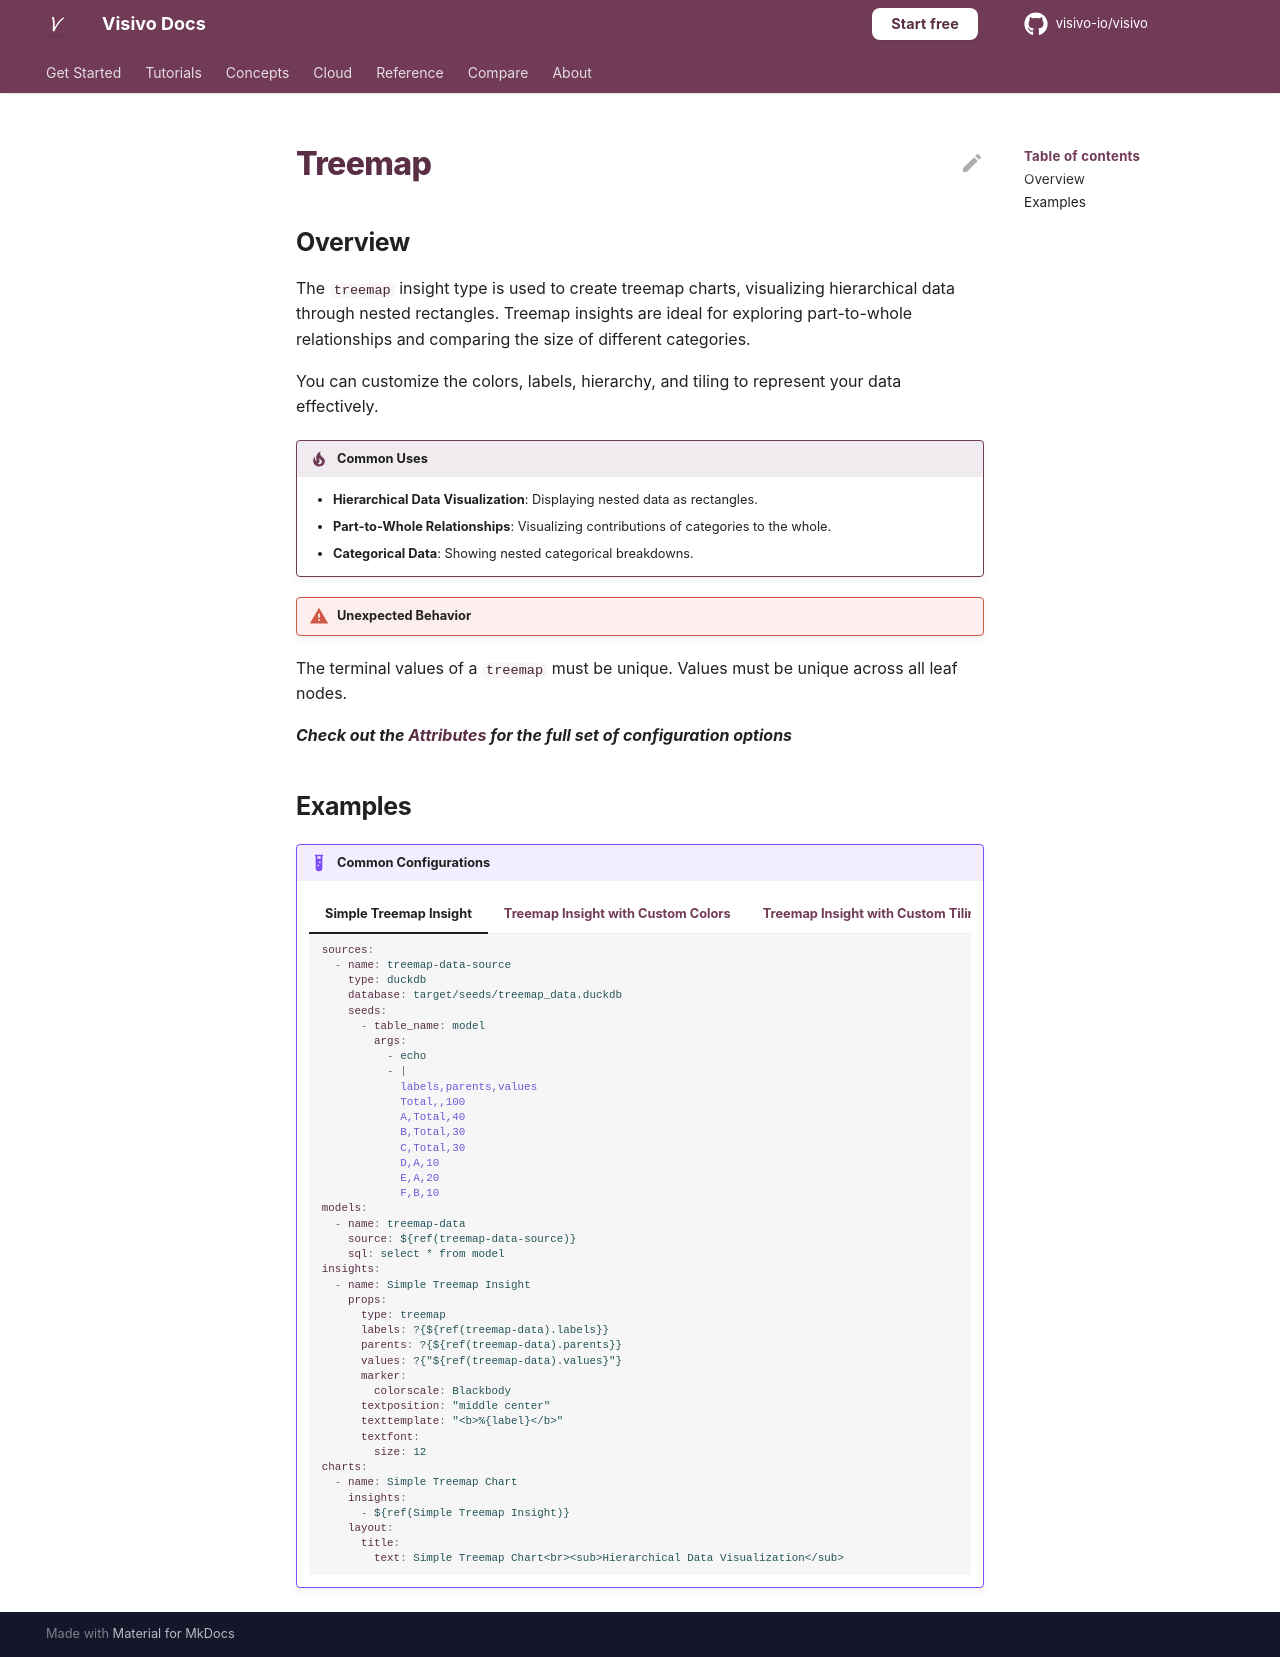

repository: visivo-io/visivo · page: reference/props-docs/insight/treemap/index.html · generator: mkdocs

---
search:
  exclude: true
---

<!--start-->

## Overview

The `treemap` insight type is used to create treemap charts, visualizing hierarchical data through nested rectangles. Treemap insights are ideal for exploring part-to-whole relationships and comparing the size of different categories.

You can customize the colors, labels, hierarchy, and tiling to represent your data effectively.

!!! tip "Common Uses"

    - **Hierarchical Data Visualization**: Displaying nested data as rectangles.
    - **Part-to-Whole Relationships**: Visualizing contributions of categories to the whole.
    - **Categorical Data**: Showing nested categorical breakdowns.

!!! warning "Unexpected Behavior"
The terminal values of a `treemap` must be unique. Values must be unique across all leaf nodes.

_**Check out the [Attributes](../../configuration/Insight/Props/Treemap/#attributes) for the full set of configuration options**_

## Examples

{% raw %}
!!! example "Common Configurations"

    === "Simple Treemap Insight"

        ```yaml
        sources:
          - name: treemap-data-source
            type: duckdb
            database: target/seeds/treemap_data.duckdb
            seeds:
              - table_name: model
                args:
                  - echo
                  - |
                    labels,parents,values
                    Total,,100
                    A,Total,40
                    B,Total,30
                    C,Total,30
                    D,A,10
                    E,A,20
                    F,B,10
        models:
          - name: treemap-data
            source: ${ref(treemap-data-source)}
            sql: select * from model
        insights:
          - name: Simple Treemap Insight
            props:
              type: treemap
              labels: ?{${ref(treemap-data).labels}}
              parents: ?{${ref(treemap-data).parents}}
              values: ?{"${ref(treemap-data).values}"}
              marker:
                colorscale: Blackbody
              textposition: "middle center"
              texttemplate: "<b>%{label}</b>"
              textfont:
                size: 12
        charts:
          - name: Simple Treemap Chart
            insights:
              - ${ref(Simple Treemap Insight)}
            layout:
              title:
                text: Simple Treemap Chart<br><sub>Hierarchical Data Visualization</sub>
        ```

    === "Treemap Insight with Custom Colors"

        ```yaml
        sources:
          - name: treemap-data-colors-source
            type: duckdb
            database: target/seeds/treemap_data_colors.duckdb
            seeds:
              - table_name: model
                args:
                  - echo
                  - |
                    labels,parents,values,colors
                    Total,,100,#1f77b4
                    A,Total,40,#ff7f0e
                    B,Total,30,#2ca02c
                    C,Total,30,#d62728
                    D,A,10,#9467bd
                    E,A,20,#8c564b
                    F,B,10,#e377c2
        models:
          - name: treemap-data-colors
            source: ${ref(treemap-data-colors-source)}
            sql: select * from model
        insights:
          - name: Treemap Insight with Custom Colors
            props:
              type: treemap
              labels: ?{${ref(treemap-data-colors).labels}}
              parents: ?{${ref(treemap-data-colors).parents}}
              values: ?{"${ref(treemap-data-colors).values}"}
              marker:
                colors: ?{${ref(treemap-data-colors).colors}}
                line:
                  color: black
        charts:
          - name: Treemap Chart with Custom Colors
            insights:
              - ${ref(Treemap Insight with Custom Colors)}
            layout:
              title:
                text: Treemap Plot with Custom Colors<br><sub>Custom Colors for Each Category</sub>
        ```

    === "Treemap Insight with Custom Tiling"

        ```yaml
        sources:
          - name: treemap-data-tiling-source
            type: duckdb
            database: target/seeds/treemap_data_tiling.duckdb
            seeds:
              - table_name: model
                args:
                  - echo
                  - |
                    labels,parents,values
                    Total,,100
                    A,Total,40
                    B,Total,30
                    C,Total,30
                    D,A,15
                    E,A,25
                    F,B,10
                    G,B,20
                    H,C,15
                    I,C,15
        models:
          - name: treemap-data-tiling
            source: ${ref(treemap-data-tiling-source)}
            sql: select * from model
        insights:
          - name: Treemap Insight with Custom Tiling
            props:
              type: treemap
              labels: ?{${ref(treemap-data-tiling).labels}}
              parents: ?{${ref(treemap-data-tiling).parents}}
              values: ?{"${ref(treemap-data-tiling).values}"}
              tiling:
                packing: binary
                squarifyratio: 1.5
        charts:
          - name: Treemap Chart with Custom Tiling
            insights:
              - ${ref(Treemap Insight with Custom Tiling)}
            layout:
              title:
                text: Treemap Plot with Custom Tiling<br><sub>Binary Packing and Custom Squarify Ratio</sub>
        ```

{% endraw %}

<!--end-->
